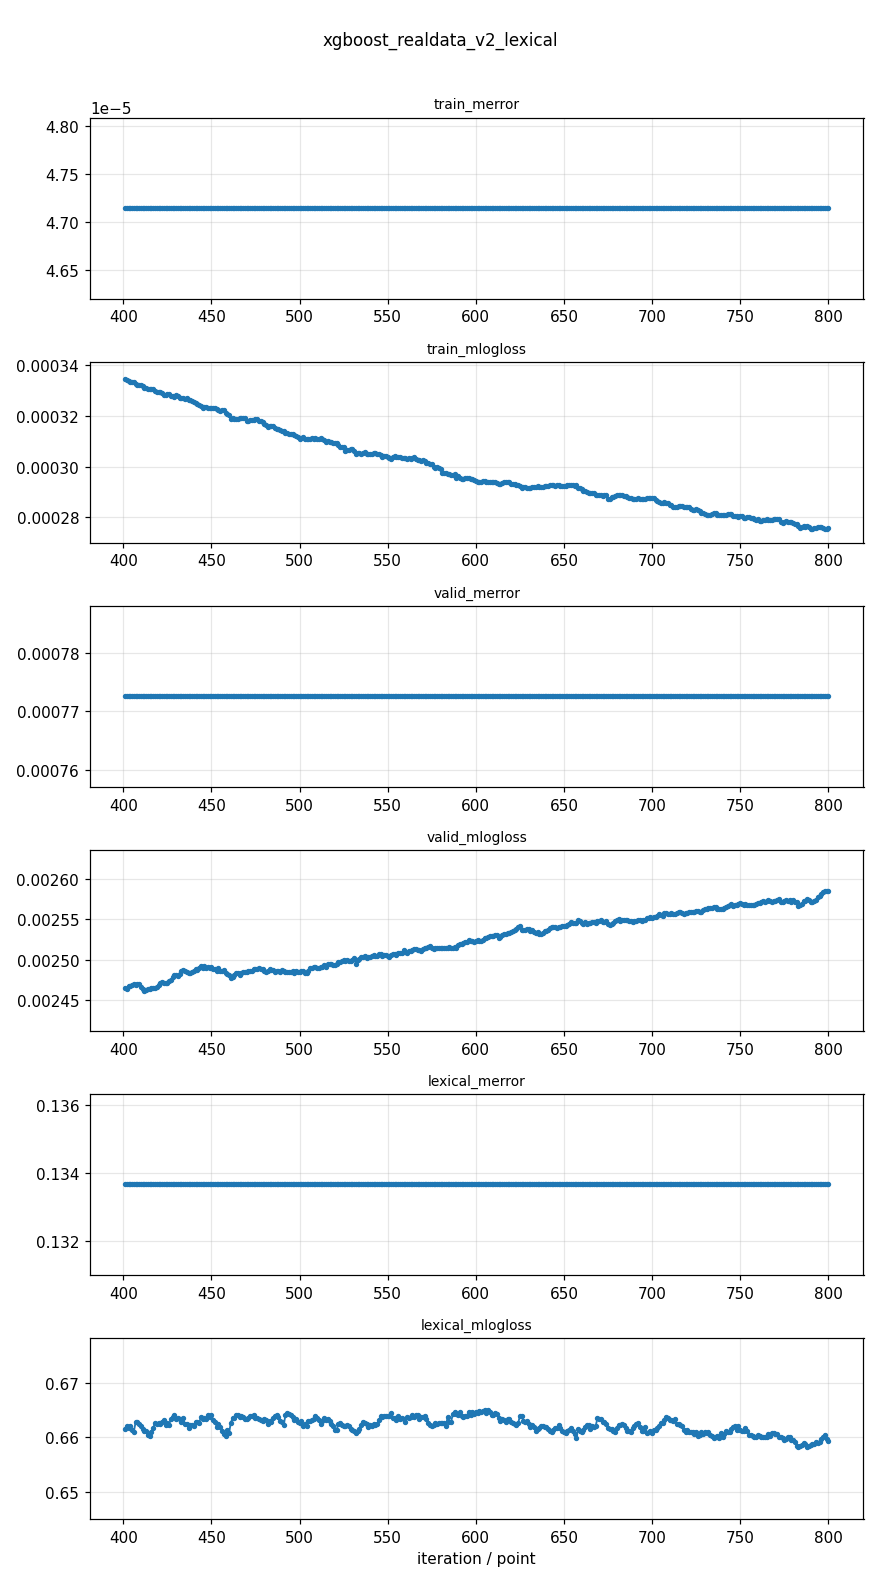

The file beside this chart, header and first rows:
series, x, value
train_merror, 401.0, 4.714312653215e-05
train_merror, 402.0, 4.714312653215e-05
train_merror, 403.0, 4.714312653215e-05
train_merror, 404.0, 4.714312653215e-05
train_merror, 405.0, 4.714312653215e-05
train_merror, 406.0, 4.714312653215e-05
train_merror, 407.0, 4.714312653215e-05
train_merror, 408.0, 4.714312653215e-05
train_merror, 409.0, 4.714312653215e-05
train_merror, 410.0, 4.714312653215e-05
train_merror, 411.0, 4.714312653215e-05
train_merror, 412.0, 4.714312653215e-05
train_merror, 413.0, 4.714312653215e-05
train_merror, 414.0, 4.714312653215e-05
train_merror, 415.0, 4.714312653215e-05
train_merror, 416.0, 4.714312653215e-05
train_merror, 417.0, 4.714312653215e-05
train_merror, 418.0, 4.714312653215e-05
train_merror, 419.0, 4.714312653215e-05
train_merror, 420.0, 4.714312653215e-05
train_merror, 421.0, 4.714312653215e-05
train_merror, 422.0, 4.714312653215e-05
train_merror, 423.0, 4.714312653215e-05
train_merror, 424.0, 4.714312653215e-05
train_merror, 425.0, 4.714312653215e-05
train_merror, 426.0, 4.714312653215e-05
train_merror, 427.0, 4.714312653215e-05
train_merror, 428.0, 4.714312653215e-05
train_merror, 429.0, 4.714312653215e-05
train_merror, 430.0, 4.714312653215e-05
train_merror, 431.0, 4.714312653215e-05
train_merror, 432.0, 4.714312653215e-05
train_merror, 433.0, 4.714312653215e-05
train_merror, 434.0, 4.714312653215e-05
train_merror, 435.0, 4.714312653215e-05
train_merror, 436.0, 4.714312653215e-05
train_merror, 437.0, 4.714312653215e-05
train_merror, 438.0, 4.714312653215e-05
train_merror, 439.0, 4.714312653215e-05
train_merror, 440.0, 4.714312653215e-05
train_merror, 441.0, 4.714312653215e-05
train_merror, 442.0, 4.714312653215e-05
train_merror, 443.0, 4.714312653215e-05
train_merror, 444.0, 4.714312653215e-05
train_merror, 445.0, 4.714312653215e-05
train_merror, 446.0, 4.714312653215e-05
train_merror, 447.0, 4.714312653215e-05
train_merror, 448.0, 4.714312653215e-05
train_merror, 449.0, 4.714312653215e-05
train_merror, 450.0, 4.714312653215e-05
train_merror, 451.0, 4.714312653215e-05
train_merror, 452.0, 4.714312653215e-05
train_merror, 453.0, 4.714312653215e-05
train_merror, 454.0, 4.714312653215e-05
train_merror, 455.0, 4.714312653215e-05
train_merror, 456.0, 4.714312653215e-05
train_merror, 457.0, 4.714312653215e-05
train_merror, 458.0, 4.714312653215e-05
train_merror, 459.0, 4.714312653215e-05
train_merror, 460.0, 4.714312653215e-05
... 2,340 more rows
